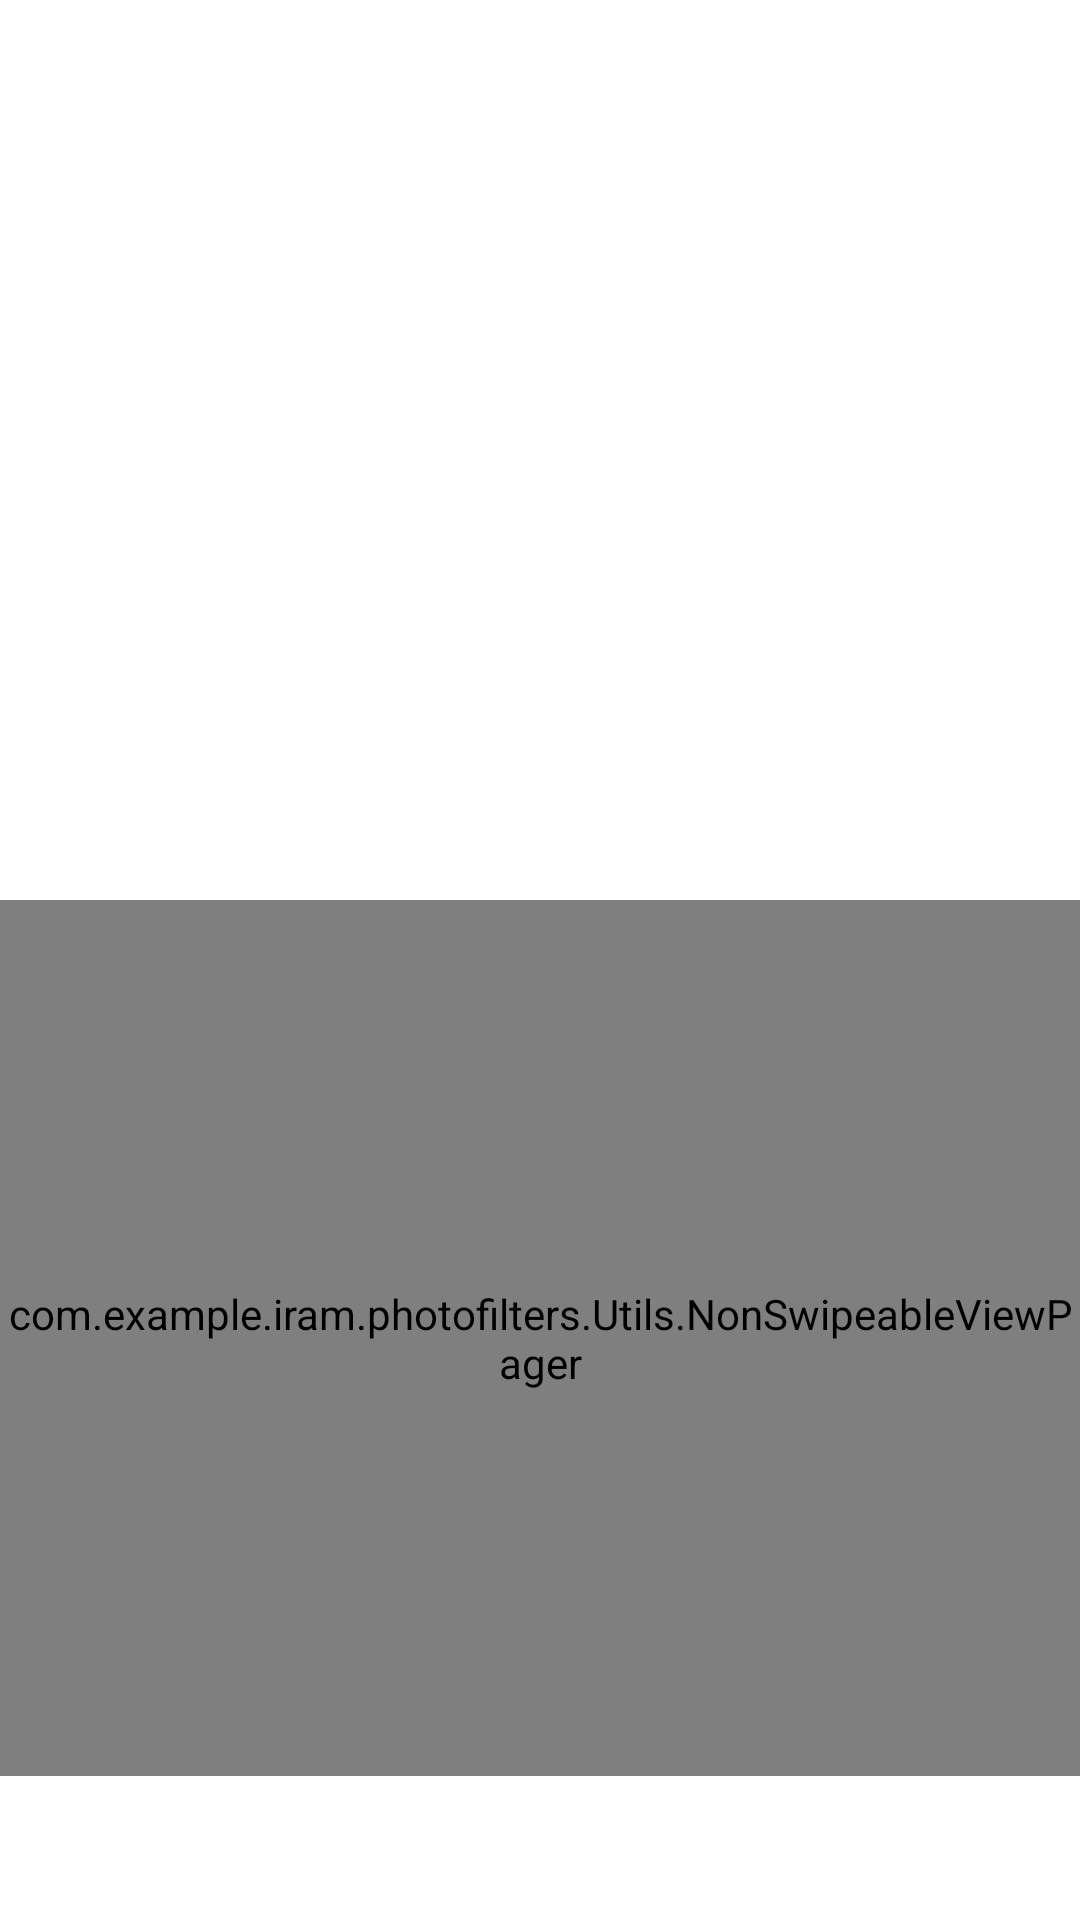

The Android layout XML behind this screen, and the referenced resources:
<!-- AndroidManifest.xml: application theme AppTheme -->
<!-- res/layout/content_main.xml -->
<?xml version="1.0" encoding="utf-8"?>
<RelativeLayout xmlns:android="http://schemas.android.com/apk/res/android"
    xmlns:app="http://schemas.android.com/apk/res-auto"
    xmlns:tools="http://schemas.android.com/tools"
    android:layout_width="match_parent"
    android:layout_height="match_parent"
    app:layout_behavior="@string/appbar_scrolling_view_behavior"
    android:background="@android:color/white"
    android:orientation="vertical"
    tools:context=".MainActivity"
    tools:showIn="@layout/activity_main">
    <ImageView
        android:id="@+id/image_preview"
        android:scaleType="centerCrop"
        android:layout_width="match_parent"
        android:layout_height="300dp" />
    <com.example.iram.photofilters.Utils.NonSwipeableViewPager
        android:id="@+id/viewPager"
        android:layout_width="match_parent"
        android:layout_height="120dp"
        android:layout_below="@+id/image_preview"
        android:layout_above="@+id/tabs"
        app:layout_behavior="@string/appbar_scrolling_view_behavior"
        />
    <android.support.design.widget.TabLayout
        android:id="@+id/tabs"
        android:layout_alignParentBottom="true"
        android:layout_width="match_parent"
        android:layout_height="wrap_content"
        app:tabGravity="fill"
        app:tabMode="fixed"/>
</RelativeLayout>
<!-- res/layout/activity_main.xml (included above) -->
<?xml version="1.0" encoding="utf-8"?>
<android.support.design.widget.CoordinatorLayout xmlns:android="http://schemas.android.com/apk/res/android"
    xmlns:app="http://schemas.android.com/apk/res-auto"
    xmlns:tools="http://schemas.android.com/tools"
    android:id="@+id/coordinator"
    android:layout_width="match_parent"
    android:layout_height="match_parent"
    tools:context=".Activities.MainActivity">

    <android.support.design.widget.AppBarLayout
        android:theme="@style/AppTheme.AppBarOverlay"
        android:layout_width="match_parent"
        android:layout_height="wrap_content">
        <android.support.v7.widget.Toolbar
            android:id="@+id/toolBar"
            android:background="@android:color/white"
            app:popupTheme="@style/AppTheme.PopupOverlay"
            android:layout_width="match_parent"
            android:layout_height="?attr/actionBarSize">

        </android.support.v7.widget.Toolbar>
    </android.support.design.widget.AppBarLayout>
    <include layout="@layout/content_main"/>
</android.support.design.widget.CoordinatorLayout>
<!-- resources referenced by this layout -->
<resources>
  <style name="AppTheme.AppBarOverlay" parent="ThemeOverlay.AppCompat.Light" />
  <style name="AppTheme.PopupOverlay" parent="ThemeOverlay.AppCompat.Light" />
  <style name="AppTheme" parent="Theme.AppCompat.Light.DarkActionBar">
          
          <item name="colorPrimary">@color/colorPrimary</item>
          <item name="colorPrimaryDark">@color/colorPrimaryDark</item>
          <item name="colorAccent">@color/colorAccent</item>
      </style>
  <color name="colorPrimary">#3F51B5</color>
  <color name="colorPrimaryDark">#303F9F</color>
  <color name="colorAccent">#FF4081</color>
</resources>
